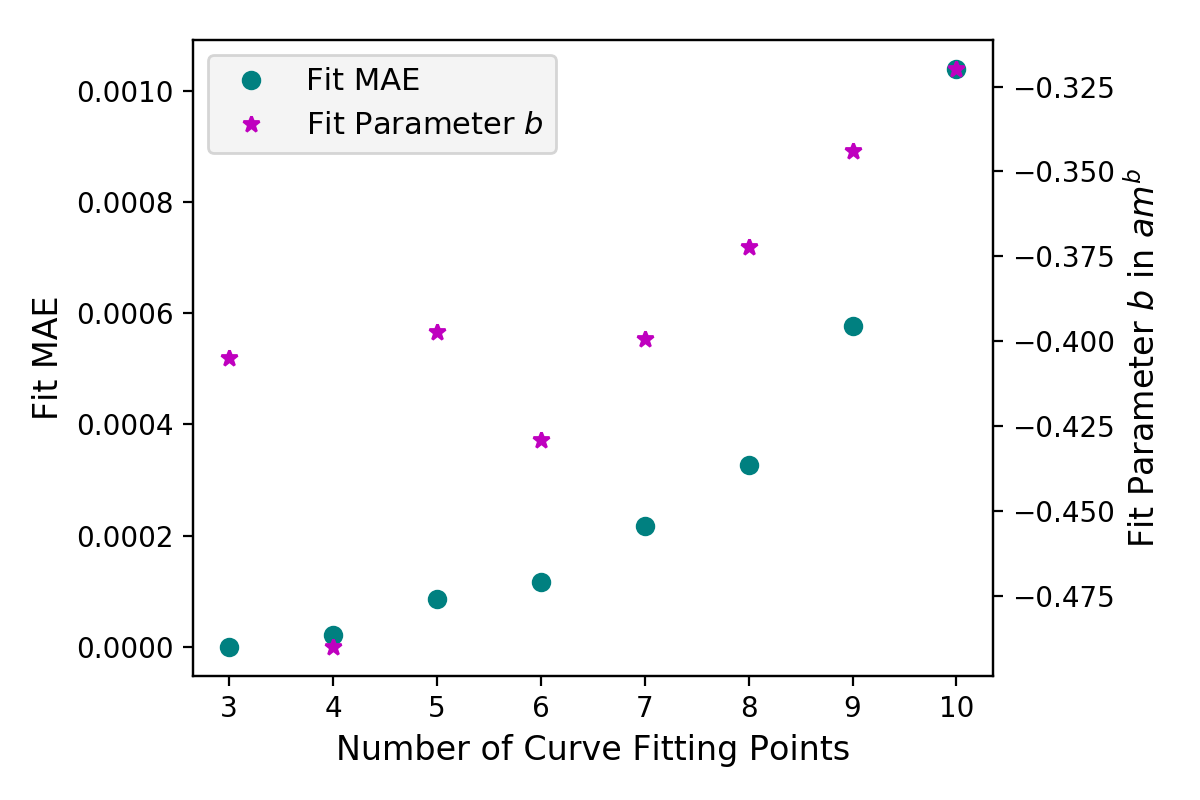

Values plotted in this chart, from the file beside it:
n_pnts, 0, mae, rmse, alpha, beta, gamma
3, 65536, 0.0, 0.0, 0.8124, -0.4051, 0.03939
4, 32768, 2.031241729326741e-05, 2.2354582211711882e-05, 1.817, -0.4901, 0.04059
5, 16384, 8.554458988266761e-05, 0.0001103, 0.775, -0.3974, 0.03911
6, 8192, 0.0001158, 0.0001614, 1.024, -0.429, 0.03973
7, 4096, 0.0002175, 0.0002965, 0.7929, -0.3993, 0.0391
8, 2048, 0.0003278, 0.0005147, 0.6349, -0.3724, 0.03841
9, 1024, 0.0005777, 0.001061, 0.5066, -0.3439, 0.03751
10, 512, 0.00104, 0.001827, 0.4214, -0.3197, 0.03659
